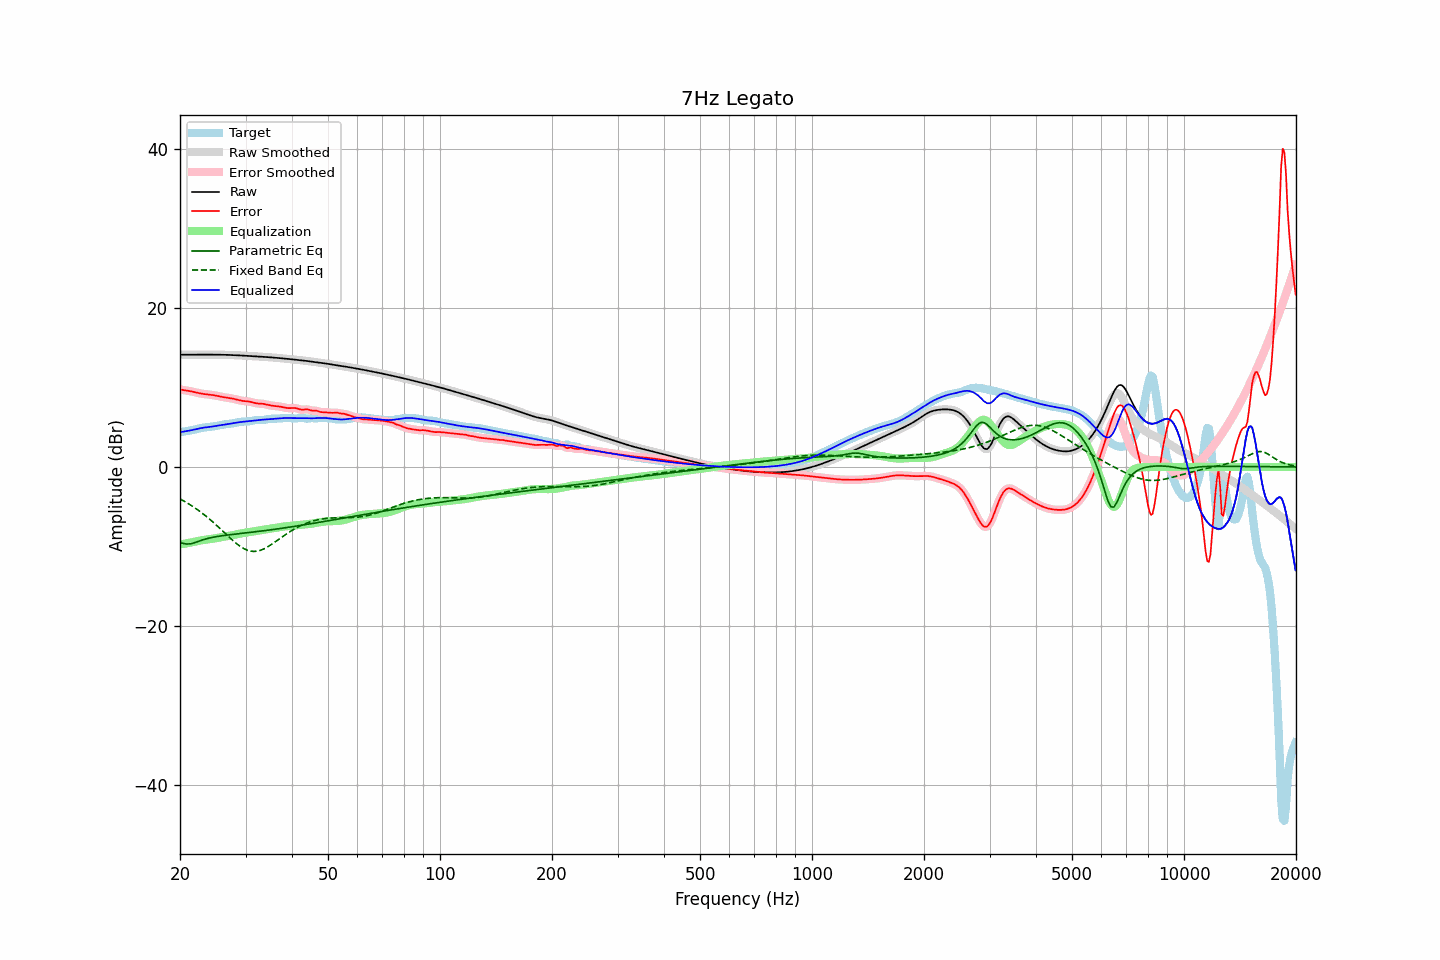

Data behind this chart, as committed beside it:
frequency, raw, error, smoothed, error_smoothed, equalization, parametric_eq, fixed_band_eq, equalized_raw, equalized_smoothed, target
20.00, 14.13, 9.75, 14.13, 9.75, -9.75, -9.50, -4.03, 4.38, 4.38, 4.38
20.20, 14.13, 9.72, 14.13, 9.72, -9.72, -9.56, -4.13, 4.41, 4.41, 4.41
20.40, 14.13, 9.69, 14.13, 9.69, -9.69, -9.63, -4.24, 4.44, 4.44, 4.44
20.61, 14.13, 9.66, 14.13, 9.66, -9.66, -9.67, -4.36, 4.47, 4.47, 4.48
20.81, 14.13, 9.63, 14.13, 9.63, -9.62, -9.71, -4.48, 4.51, 4.51, 4.50
21.02, 14.13, 9.59, 14.13, 9.59, -9.59, -9.70, -4.60, 4.54, 4.54, 4.54
21.23, 14.13, 9.56, 14.13, 9.56, -9.55, -9.69, -4.72, 4.58, 4.58, 4.57
21.44, 14.13, 9.52, 14.13, 9.52, -9.51, -9.65, -4.85, 4.62, 4.62, 4.61
21.66, 14.13, 9.47, 14.13, 9.47, -9.47, -9.61, -4.98, 4.67, 4.67, 4.66
21.87, 14.13, 9.42, 14.13, 9.42, -9.42, -9.54, -5.12, 4.71, 4.71, 4.71
22.09, 14.13, 9.37, 14.13, 9.37, -9.37, -9.48, -5.26, 4.76, 4.76, 4.76
22.31, 14.14, 9.33, 14.14, 9.33, -9.33, -9.40, -5.40, 4.81, 4.81, 4.81
22.54, 14.14, 9.28, 14.14, 9.28, -9.29, -9.33, -5.54, 4.85, 4.85, 4.86
22.76, 14.14, 9.24, 14.14, 9.24, -9.25, -9.26, -5.70, 4.89, 4.89, 4.90
22.99, 14.14, 9.21, 14.14, 9.21, -9.22, -9.19, -5.85, 4.92, 4.92, 4.93
23.22, 14.14, 9.18, 14.14, 9.18, -9.19, -9.13, -6.01, 4.95, 4.95, 4.96
23.45, 14.14, 9.16, 14.14, 9.16, -9.16, -9.07, -6.17, 4.98, 4.98, 4.98
23.69, 14.14, 9.13, 14.14, 9.14, -9.13, -9.02, -6.33, 5.01, 5.01, 5.01
23.92, 14.14, 9.11, 14.14, 9.11, -9.11, -8.96, -6.50, 5.03, 5.03, 5.03
24.16, 14.14, 9.09, 14.14, 9.09, -9.08, -8.92, -6.68, 5.06, 5.06, 5.05
24.40, 14.14, 9.06, 14.14, 9.06, -9.06, -8.87, -6.85, 5.08, 5.08, 5.08
24.65, 14.14, 9.03, 14.14, 9.03, -9.02, -8.83, -7.03, 5.12, 5.12, 5.11
24.89, 14.14, 9.00, 14.14, 9.00, -8.99, -8.80, -7.21, 5.15, 5.15, 5.14
25.14, 14.14, 8.95, 14.14, 8.95, -8.95, -8.76, -7.40, 5.19, 5.19, 5.18
25.39, 14.13, 8.91, 14.13, 8.91, -8.91, -8.73, -7.58, 5.22, 5.22, 5.22
25.65, 14.13, 8.87, 14.13, 8.87, -8.87, -8.70, -7.77, 5.26, 5.26, 5.26
25.91, 14.13, 8.83, 14.13, 8.83, -8.83, -8.67, -7.96, 5.29, 5.29, 5.30
26.16, 14.12, 8.79, 14.12, 8.79, -8.80, -8.64, -8.16, 5.33, 5.33, 5.34
26.43, 14.12, 8.75, 14.12, 8.75, -8.76, -8.61, -8.35, 5.36, 5.36, 5.37
26.69, 14.11, 8.72, 14.11, 8.72, -8.73, -8.59, -8.54, 5.39, 5.39, 5.39
26.96, 14.11, 8.69, 14.11, 8.69, -8.69, -8.56, -8.73, 5.41, 5.41, 5.41
27.23, 14.10, 8.66, 14.10, 8.66, -8.66, -8.54, -8.92, 5.44, 5.44, 5.43
27.50, 14.09, 8.63, 14.09, 8.63, -8.62, -8.51, -9.10, 5.47, 5.47, 5.46
27.77, 14.08, 8.59, 14.08, 8.59, -8.58, -8.49, -9.28, 5.50, 5.50, 5.49
28.05, 14.07, 8.55, 14.07, 8.55, -8.54, -8.47, -9.46, 5.54, 5.54, 5.53
28.33, 14.07, 8.50, 14.07, 8.50, -8.49, -8.44, -9.63, 5.57, 5.57, 5.57
28.62, 14.06, 8.44, 14.06, 8.44, -8.45, -8.42, -9.79, 5.61, 5.61, 5.61
28.90, 14.04, 8.39, 14.04, 8.39, -8.41, -8.40, -9.94, 5.64, 5.64, 5.65
29.19, 14.03, 8.35, 14.03, 8.35, -8.37, -8.38, -10.08, 5.66, 5.66, 5.68
29.48, 14.02, 8.32, 14.02, 8.32, -8.34, -8.35, -10.20, 5.68, 5.68, 5.71
29.78, 14.01, 8.30, 14.01, 8.30, -8.30, -8.33, -10.32, 5.71, 5.71, 5.71
30.08, 14.00, 8.28, 14.00, 8.28, -8.27, -8.31, -10.41, 5.73, 5.73, 5.72
30.38, 13.99, 8.26, 13.99, 8.26, -8.24, -8.28, -10.50, 5.75, 5.75, 5.73
30.68, 13.98, 8.23, 13.98, 8.23, -8.20, -8.26, -10.56, 5.77, 5.77, 5.74
30.99, 13.96, 8.19, 13.96, 8.19, -8.17, -8.24, -10.61, 5.80, 5.80, 5.78
31.30, 13.95, 8.13, 13.95, 8.13, -8.13, -8.21, -10.63, 5.82, 5.82, 5.82
31.61, 13.94, 8.08, 13.94, 8.08, -8.09, -8.19, -10.64, 5.85, 5.85, 5.86
31.93, 13.93, 8.03, 13.93, 8.03, -8.06, -8.16, -10.63, 5.87, 5.87, 5.90
32.24, 13.92, 8.00, 13.92, 8.00, -8.03, -8.14, -10.60, 5.89, 5.89, 5.92
32.57, 13.90, 7.98, 13.90, 7.98, -7.99, -8.12, -10.56, 5.91, 5.91, 5.92
32.89, 13.89, 7.97, 13.89, 7.97, -7.96, -8.09, -10.50, 5.93, 5.93, 5.92
33.22, 13.88, 7.96, 13.88, 7.96, -7.93, -8.06, -10.42, 5.94, 5.94, 5.92
33.55, 13.86, 7.94, 13.86, 7.93, -7.90, -8.04, -10.34, 5.96, 5.96, 5.93
33.89, 13.85, 7.89, 13.85, 7.89, -7.87, -8.01, -10.23, 5.98, 5.98, 5.96
34.23, 13.84, 7.84, 13.84, 7.84, -7.84, -7.99, -10.13, 5.99, 5.99, 5.99
34.57, 13.82, 7.79, 13.82, 7.79, -7.81, -7.96, -10.00, 6.01, 6.01, 6.03
34.92, 13.81, 7.75, 13.81, 7.75, -7.77, -7.93, -9.88, 6.03, 6.03, 6.06
35.27, 13.79, 7.72, 13.79, 7.72, -7.74, -7.90, -9.74, 6.05, 6.05, 6.07
35.62, 13.77, 7.70, 13.77, 7.70, -7.71, -7.88, -9.61, 6.07, 6.07, 6.08
35.97, 13.76, 7.68, 13.76, 7.68, -7.68, -7.85, -9.47, 6.08, 6.08, 6.08
... 635 more rows
